Dataset: segmented-dataset (GitHub, Funky-UWI/FoliageFixerModel). Classes: bacterial spot, early blight, late blight, leaf mold, septoria leaf spot, spider mites two-spotted spider mite, target spot, tomato yellow leaf curl virus, tomato mosaic virus, healthy, powdery mildew.

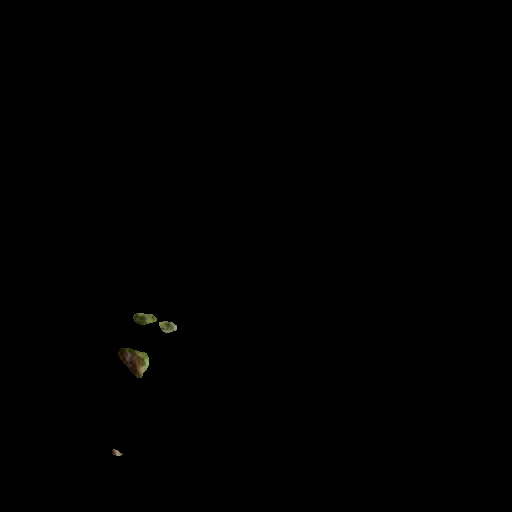
Label: target spot

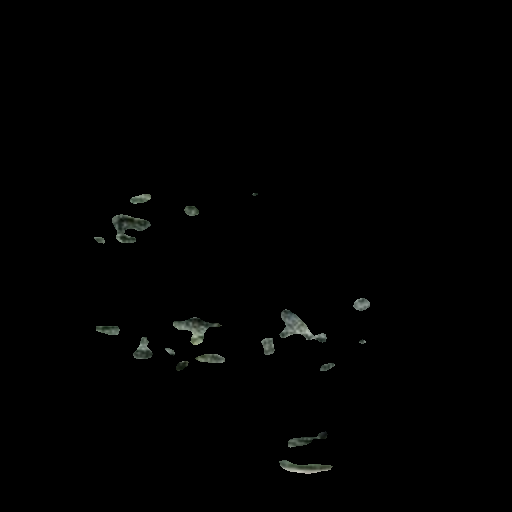
Label: spider mites two-spotted spider mite

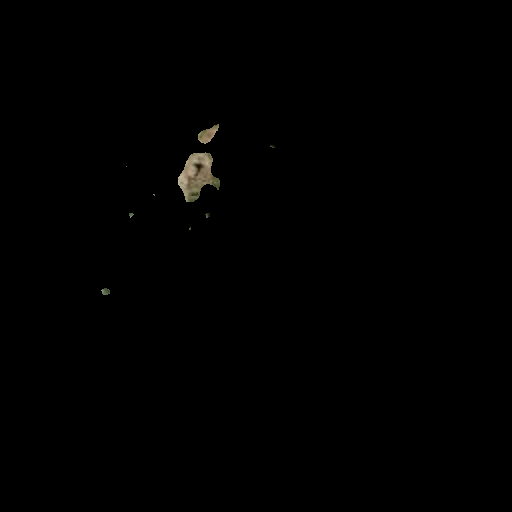
Label: early blight

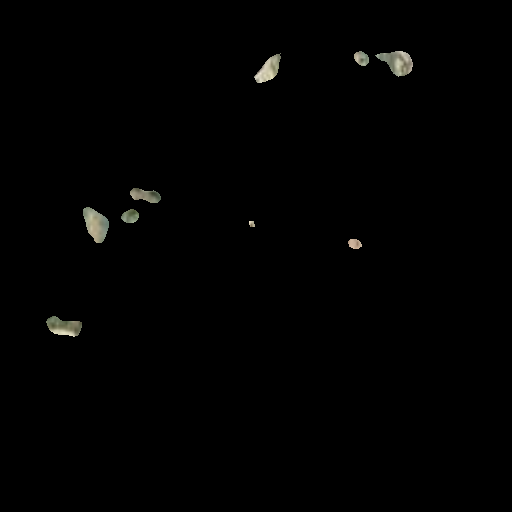
Label: powdery mildew

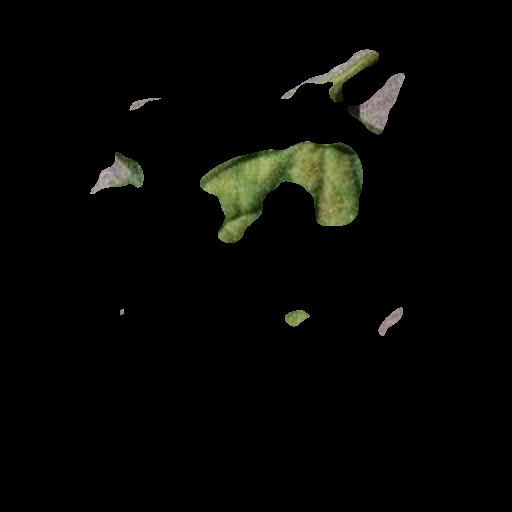
Label: leaf mold

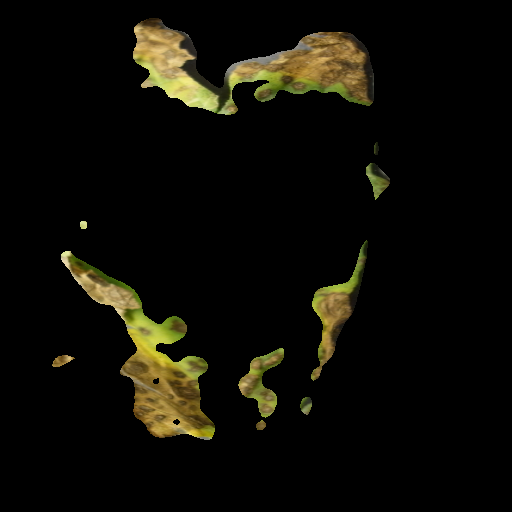
Label: bacterial spot
